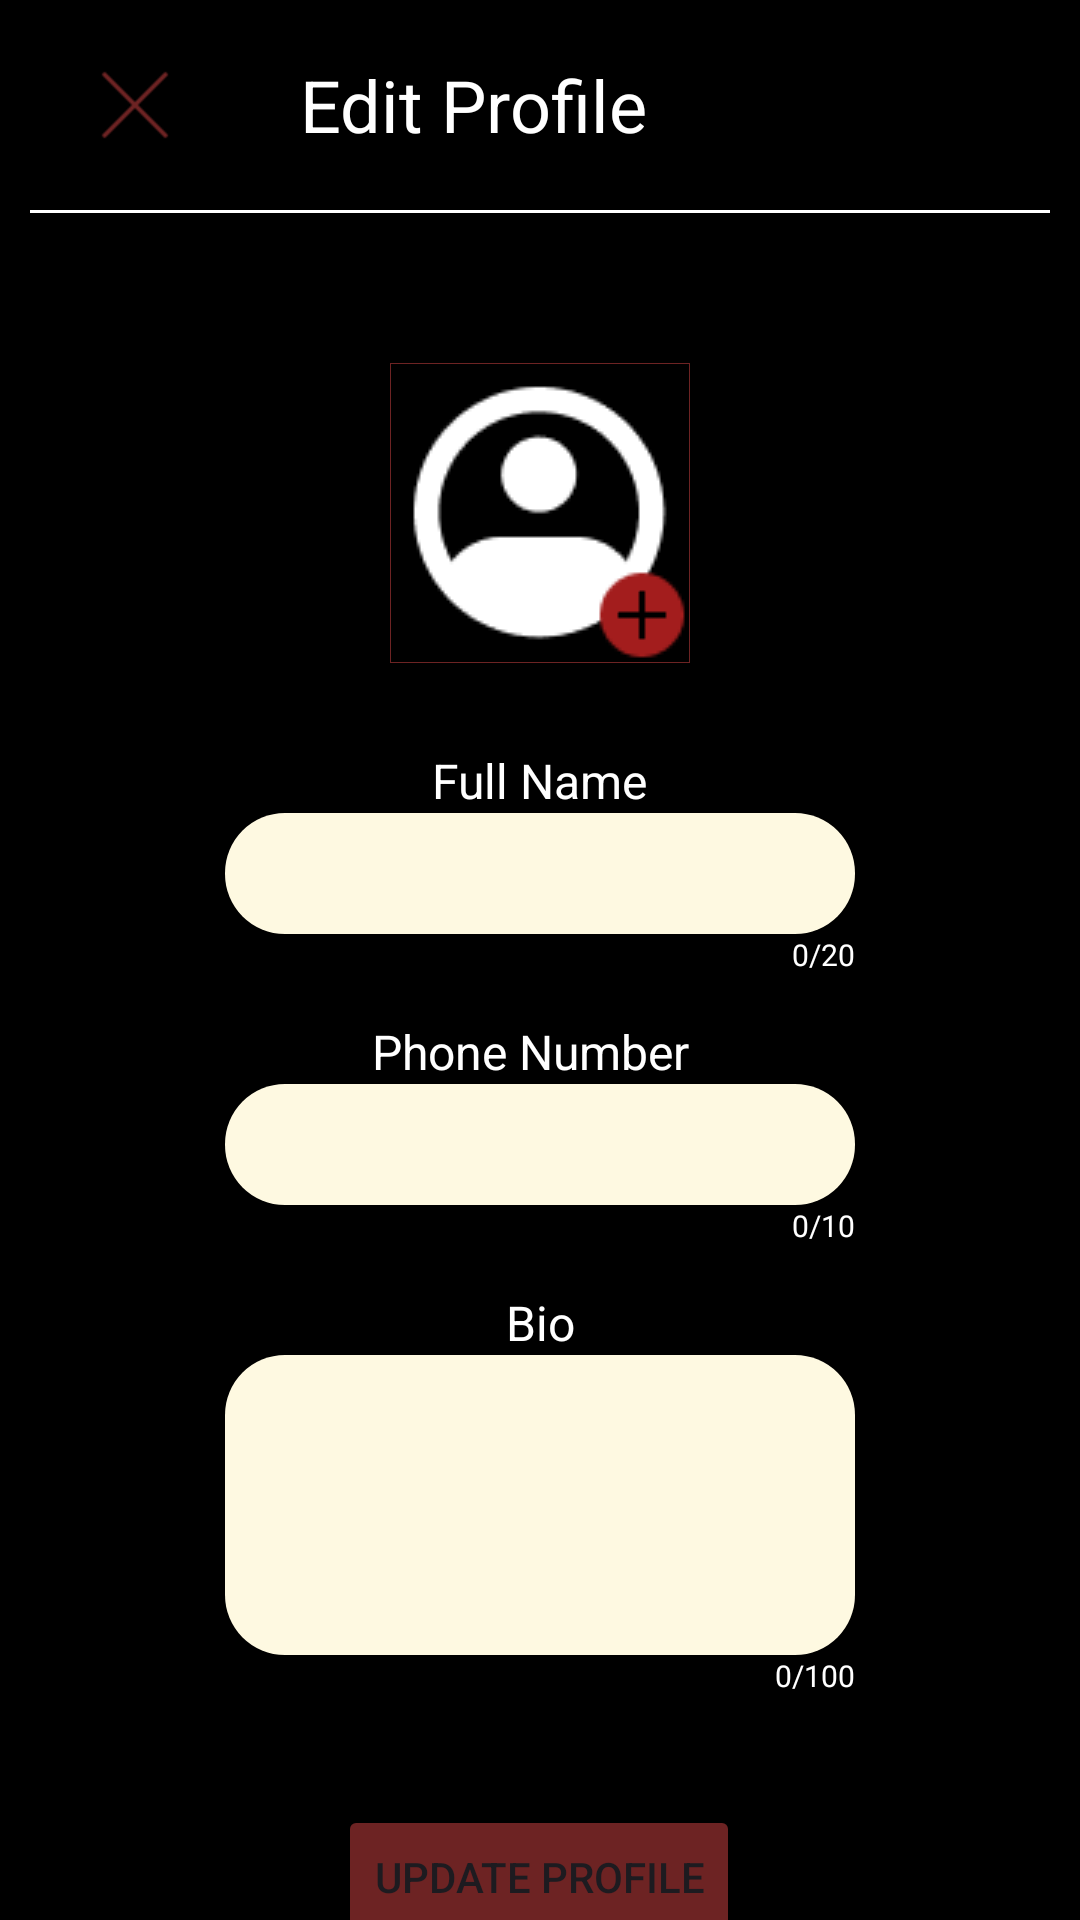

Write the Android layout XML for this screen, with the resource values it uses.
<!-- AndroidManifest.xml: application theme Theme.Artisan -->
<!-- res/layout/activity_edit_profile.xml -->
<?xml version="1.0" encoding="utf-8"?>
<androidx.constraintlayout.widget.ConstraintLayout xmlns:android="http://schemas.android.com/apk/res/android"
    xmlns:app="http://schemas.android.com/apk/res-auto"
    xmlns:tools="http://schemas.android.com/tools"
    android:id="@+id/main"
    android:layout_width="match_parent"
    android:layout_height="match_parent"
    tools:context=".EditProfile">

    <TextView
        android:id="@+id/textView13"
        android:layout_width="wrap_content"
        android:layout_height="50dp"
        android:layout_marginStart="30dp"
        android:layout_marginTop="10dp"
        android:gravity="center"
        android:text="Edit Profile"
        android:textColor="@color/white"
        android:textSize="24sp"
        app:layout_constraintStart_toEndOf="@+id/closeButton"
        app:layout_constraintTop_toTopOf="parent" />

    <ImageView
        android:id="@+id/closeButton"
        android:layout_width="50dp"
        android:layout_height="50dp"
        android:layout_marginStart="20dp"
        android:layout_marginTop="10dp"
        app:layout_constraintStart_toStartOf="parent"
        app:layout_constraintTop_toTopOf="parent"
        app:srcCompat="@drawable/cross" />

    <View
        android:id="@+id/view2"
        android:layout_width="match_parent"
        android:layout_height="1dp"
        android:layout_marginStart="10dp"
        android:layout_marginTop="10dp"
        android:layout_marginEnd="10dp"
        android:background="@color/white"
        app:layout_constraintEnd_toEndOf="parent"
        app:layout_constraintHorizontal_bias="0.0"
        app:layout_constraintStart_toStartOf="parent"
        app:layout_constraintTop_toBottomOf="@+id/textView13" />

    <com.google.android.material.imageview.ShapeableImageView
        android:id="@+id/homeSellerProfilePicture"
        android:layout_width="100dp"
        android:layout_height="100dp"
        android:layout_marginTop="50dp"
        android:scaleType="centerCrop"
        android:src="@drawable/man"
        app:layout_constraintEnd_toEndOf="parent"
        app:layout_constraintStart_toStartOf="parent"
        app:layout_constraintTop_toBottomOf="@+id/view2"
        app:shapeAppearanceOverlay="@style/circular"
        app:strokeColor="@color/darkred"
        app:strokeWidth="0.5dp" />

    <ImageView
        android:id="@+id/addProfile"
        android:layout_width="wrap_content"
        android:layout_height="wrap_content"
        app:layout_constraintBottom_toBottomOf="@+id/homeSellerProfilePicture"
        app:layout_constraintEnd_toEndOf="@+id/homeSellerProfilePicture"
        app:srcCompat="@drawable/smalladd" />

    <EditText
        android:id="@+id/editName"
        android:layout_width="wrap_content"
        android:layout_height="wrap_content"
        android:layout_marginTop="50dp"
        android:background="@drawable/rounded_edittext_background"
        android:ems="10"
        android:inputType="text"
        app:layout_constraintEnd_toEndOf="@+id/homeSellerProfilePicture"
        app:layout_constraintStart_toStartOf="@+id/homeSellerProfilePicture"
        app:layout_constraintTop_toBottomOf="@+id/homeSellerProfilePicture" />

    <EditText
        android:id="@+id/editPhone"
        android:layout_width="wrap_content"
        android:layout_height="wrap_content"
        android:layout_marginTop="50dp"
        android:background="@drawable/rounded_edittext_background"
        android:ems="10"
        android:inputType="number"
        app:layout_constraintEnd_toEndOf="@+id/editName"
        app:layout_constraintHorizontal_bias="0.0"
        app:layout_constraintStart_toStartOf="@+id/editName"
        app:layout_constraintTop_toBottomOf="@+id/editName" />

    <TextView
        android:id="@+id/textView14"
        android:layout_width="wrap_content"
        android:layout_height="wrap_content"
        android:text="Full Name"
        android:textColor="@color/white"
        android:textSize="16sp"
        app:layout_constraintBottom_toTopOf="@+id/editName"
        app:layout_constraintEnd_toEndOf="@+id/editName"
        app:layout_constraintStart_toStartOf="@+id/editName" />

    <TextView
        android:id="@+id/textView15"
        android:layout_width="wrap_content"
        android:layout_height="wrap_content"
        android:text="Phone Number"
        android:textColor="@color/white"
        android:textSize="16sp"
        app:layout_constraintBottom_toTopOf="@+id/editPhone"
        app:layout_constraintEnd_toEndOf="@+id/editPhone"
        app:layout_constraintHorizontal_bias="0.47"
        app:layout_constraintStart_toStartOf="@+id/editPhone" />

    <TextView
        android:id="@+id/textView17"
        android:layout_width="wrap_content"
        android:layout_height="wrap_content"
        android:text="Bio"
        android:textColor="@color/white"
        android:textSize="16sp"
        app:layout_constraintBottom_toTopOf="@+id/editBio"
        app:layout_constraintEnd_toEndOf="@+id/editBio"
        app:layout_constraintStart_toStartOf="@+id/editBio" />

    <EditText
        android:id="@+id/editBio"
        android:layout_width="wrap_content"
        android:layout_height="100dp"
        android:layout_marginTop="50dp"
        android:background="@drawable/rounded_edittext_background"
        android:ems="10"
        android:gravity="start|top"
        android:inputType="textMultiLine"
        app:layout_constraintEnd_toEndOf="@+id/editPhone"
        app:layout_constraintStart_toStartOf="@+id/editPhone"
        app:layout_constraintTop_toBottomOf="@+id/editPhone" />

    <TextView
        android:id="@+id/fullNameCounter"
        android:layout_width="wrap_content"
        android:layout_height="wrap_content"
        android:text="0/20"
        android:textColor="@color/white"
        android:textSize="10sp"
        app:layout_constraintEnd_toEndOf="@+id/editName"
        app:layout_constraintTop_toBottomOf="@+id/editName" />

    <TextView
        android:id="@+id/phoneNumberCounter"
        android:layout_width="wrap_content"
        android:layout_height="wrap_content"
        android:text="0/10"
        android:textColor="@color/white"
        android:textSize="10sp"
        app:layout_constraintEnd_toEndOf="@+id/editPhone"
        app:layout_constraintTop_toBottomOf="@+id/editPhone" />

    <TextView
        android:id="@+id/bioCounter"
        android:layout_width="wrap_content"
        android:layout_height="wrap_content"
        android:text="0/100"
        android:textColor="@color/white"
        android:textSize="10sp"
        app:layout_constraintEnd_toEndOf="@+id/editBio"
        app:layout_constraintTop_toBottomOf="@+id/editBio" />

    <Button
        android:id="@+id/updateProfileButton"
        android:layout_width="wrap_content"
        android:layout_height="wrap_content"
        android:layout_marginTop="50dp"
        android:backgroundTint="@color/darkred"
        android:text="Update Profile"
        app:layout_constraintEnd_toEndOf="parent"
        app:layout_constraintHorizontal_bias="0.498"
        app:layout_constraintStart_toStartOf="parent"
        app:layout_constraintTop_toBottomOf="@+id/editBio" />

    <TextView
        android:id="@+id/phoneNumberError"
        android:layout_width="wrap_content"
        android:layout_height="wrap_content"
        android:layout_marginStart="10dp"
        android:text="TextView"
        android:textColor="@color/red"
        android:textSize="12sp"
        android:visibility="invisible"
        app:layout_constraintStart_toStartOf="@+id/editPhone"
        app:layout_constraintTop_toBottomOf="@+id/editPhone" />
</androidx.constraintlayout.widget.ConstraintLayout>
<!-- resources referenced by this layout -->
<resources>
  <color name="darkred">#6D2323</color>
  <color name="red">#A31D1D</color>
  <color name="white">#FFFFFFFF</color>
  <!-- drawable cross: png bitmap (drawable, 452 bytes) -->
  <!-- drawable man: png bitmap (drawable, 1561 bytes) -->
  <!-- drawable rounded_edittext_background (drawable) -->
  <?xml version="1.0" encoding="utf-8"?>
  <shape xmlns:android="http://schemas.android.com/apk/res/android"
      android:shape="rectangle">
      <solid android:color="@color/skin" />
      <corners android:radius="20dp" />
      <padding android:left="16dp" android:right="16dp" android:top="8dp" android:bottom="8dp" />
  </shape>
  <!-- drawable smalladd: png bitmap (drawable, 460 bytes) -->
  <style name="Theme.Artisan" parent="Base.Theme.Artisan" />
  <color name="skin">#FEF9E1</color>
  <style name="Base.Theme.Artisan" parent="Theme.Material3.DayNight.NoActionBar">
          
          
          <item name="android:windowBackground">@color/black</item>
          <item name="android:windowDisablePreview">true</item>
      </style>
  <color name="black">#FF000000</color>
</resources>
